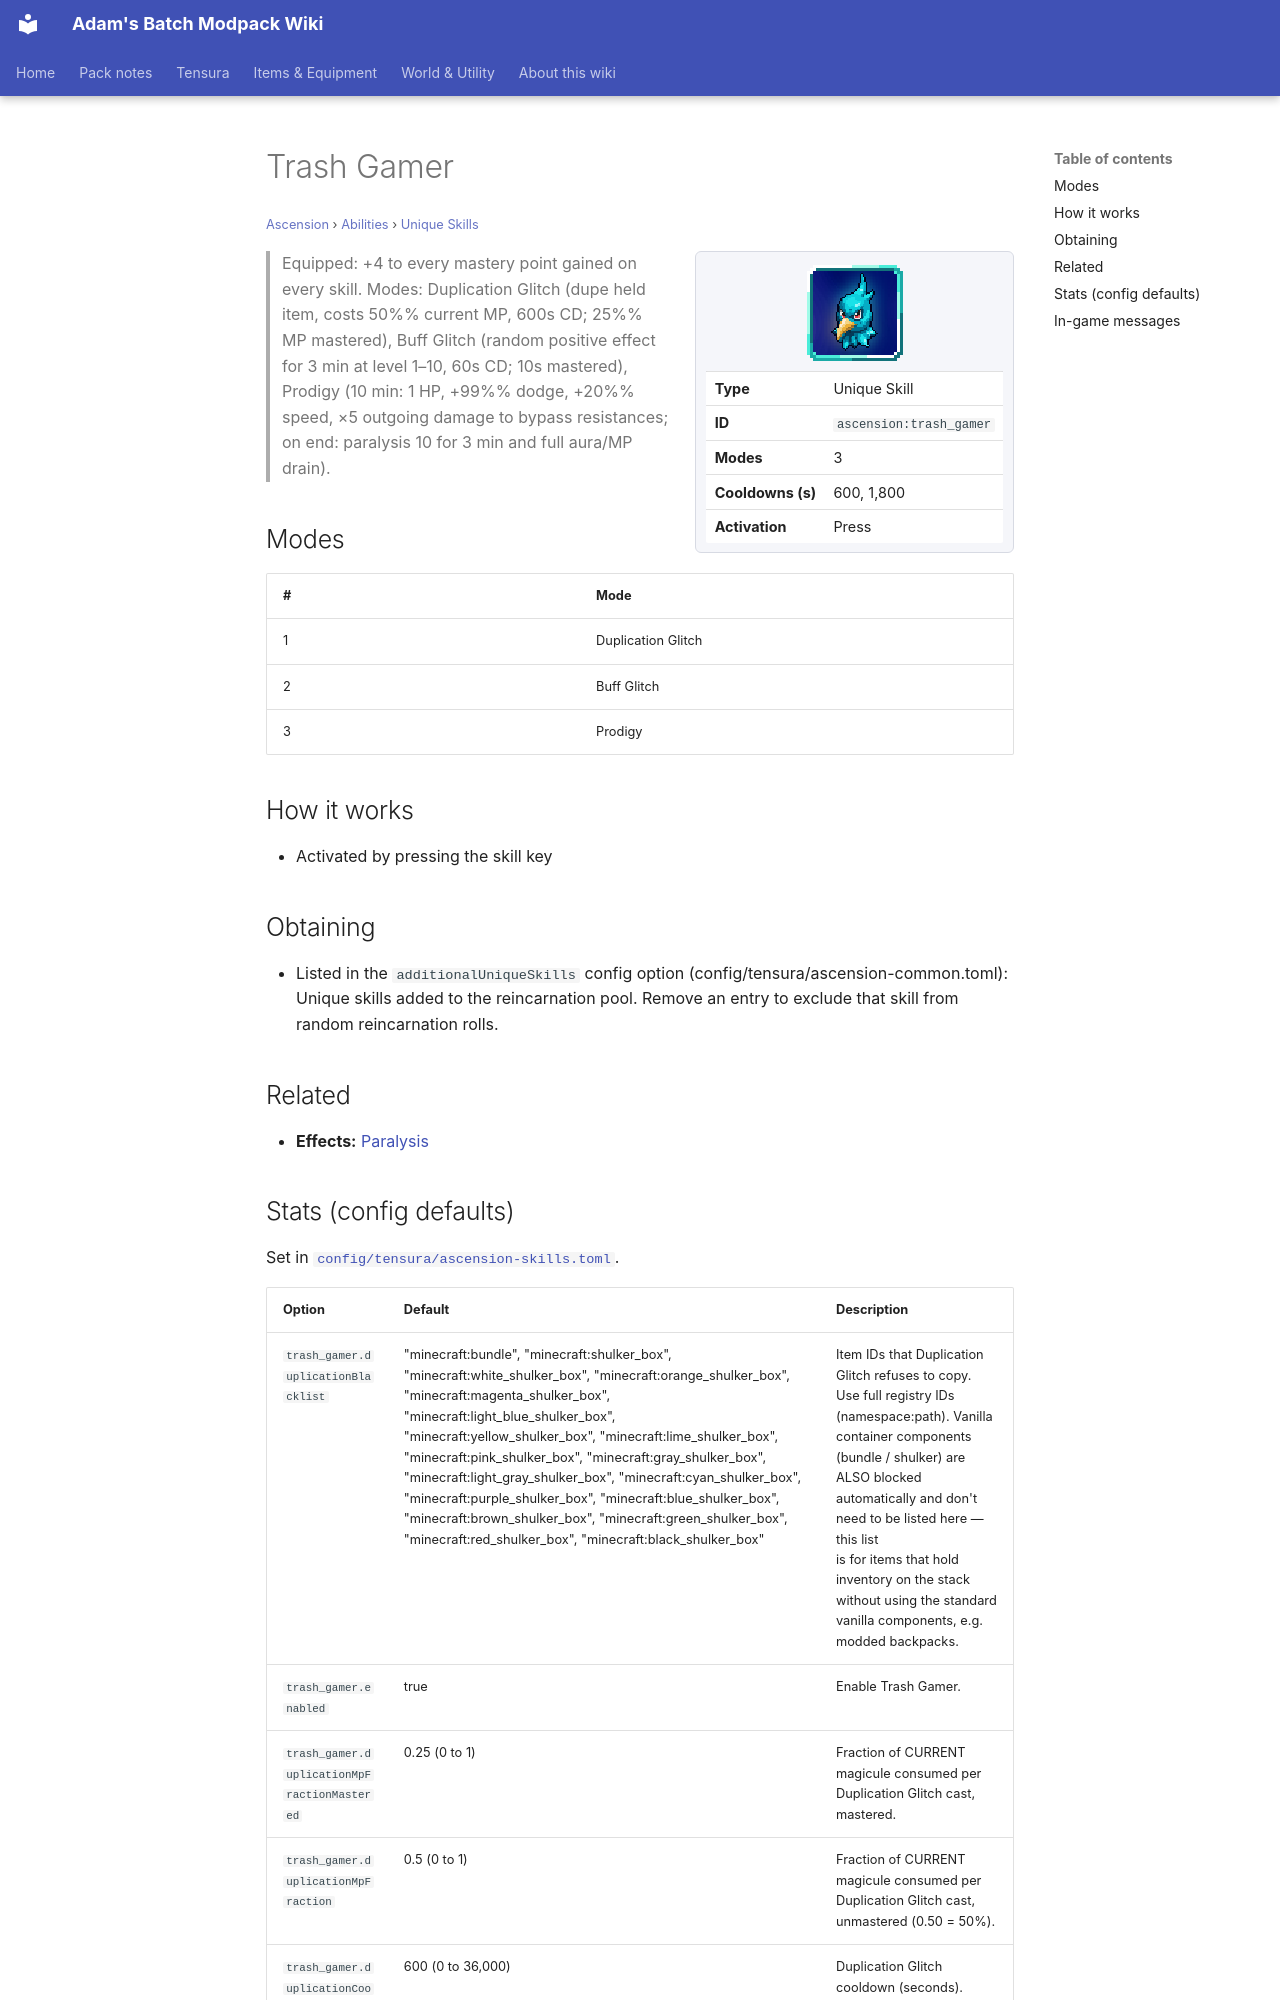

repository: Proteus-Nell/Adams-Batch-MC-Modpack-Wiki · page: ascension/abilities/unique-skills/trash-gamer/index.html · generator: mkdocs

# Trash Gamer

<small>[Ascension](../../index.md) &rsaquo; [Abilities](../index.md) &rsaquo; [Unique Skills](index.md)</small>

<div class="infobox" markdown>

![Trash Gamer](../../../assets/icons/ascension/skill/trash_gamer.png)

| | |
|---|---|
| **Type** | Unique Skill |
| **ID** | `ascension:trash_gamer` |
| **Modes** | 3 |
| **Cooldowns (s)** | 600, 1,800 |
| **Activation** | Press |

</div>

> Equipped: +4 to every mastery point gained on every skill. Modes: Duplication Glitch (dupe held item, costs 50%% current MP, 600s CD; 25%% MP mastered), Buff Glitch (random positive effect for 3 min at level 1–10, 60s CD; 10s mastered), Prodigy (10 min: 1 HP, +99%% dodge, +20%% speed, ×5 outgoing damage to bypass resistances; on end: paralysis 10 for 3 min and full aura/MP drain).

## Modes

| # | Mode |
|---|---|
| 1 | Duplication Glitch |
| 2 | Buff Glitch |
| 3 | Prodigy |

## How it works

- Activated by pressing the skill key

## Obtaining

- Listed in the `additionalUniqueSkills` config option (config/tensura/ascension-common.toml): Unique skills added to the reincarnation pool. Remove an entry to exclude that skill from random reincarnation rolls.

## Related

- **Effects:** [Paralysis](../../../tensura-reincarnated/effects/paralysis.md)
